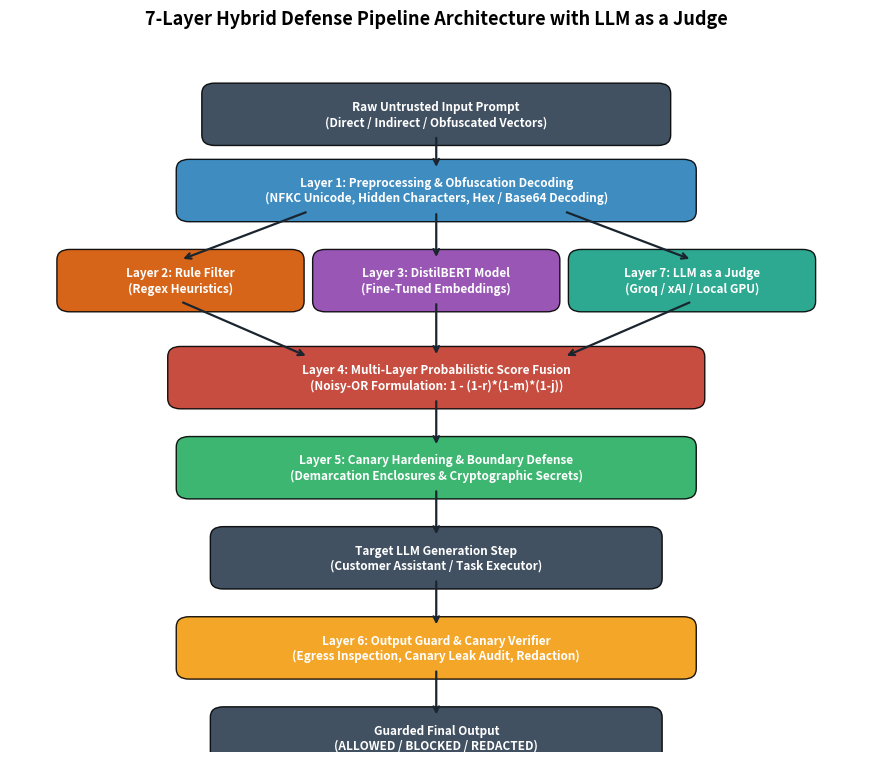

Write the Python code that produced this figure.
"""
Architecture Diagram Generator for 7-Layer Hybrid Prompt Injection Defense
Generates high-resolution architecture diagrams for publication and documentation.
"""
import os
import matplotlib.pyplot as plt
import matplotlib.patches as patches

def generate_diagram():
    fig, ax = plt.subplots(figsize=(11, 9), dpi=200)
    ax.axis('off')

    # Colors
    c_input = "#2C3E50"
    c_l1 = "#2980B9"
    c_l2 = "#D35400"
    c_l3 = "#8E44AD"
    c_l7 = "#16A085"
    c_l4 = "#C0392B"
    c_l5 = "#27AE60"
    c_l6 = "#F39C12"
    c_output = "#2C3E50"

    # Draw boxes
    boxes = [
        ("Raw Untrusted Input Prompt\n(Direct / Indirect / Obfuscated Vectors)", 0.50, 0.92, 0.52, 0.06, c_input),
        ("Layer 1: Preprocessing & Obfuscation Decoding\n(NFKC Unicode, Hidden Characters, Hex / Base64 Decoding)", 0.50, 0.81, 0.58, 0.06, c_l1),
        ("Layer 2: Rule Filter\n(Regex Heuristics)", 0.20, 0.68, 0.26, 0.06, c_l2),
        ("Layer 3: DistilBERT Model\n(Fine-Tuned Embeddings)", 0.50, 0.68, 0.26, 0.06, c_l3),
        ("Layer 7: LLM as a Judge\n(Groq / xAI / Local GPU)", 0.80, 0.68, 0.26, 0.06, c_l7),
        ("Layer 4: Multi-Layer Probabilistic Score Fusion\n(Noisy-OR Formulation: 1 - (1-r)*(1-m)*(1-j))", 0.50, 0.54, 0.60, 0.06, c_l4),
        ("Layer 5: Canary Hardening & Boundary Defense\n(Demarcation Enclosures & Cryptographic Secrets)", 0.50, 0.41, 0.58, 0.06, c_l5),
        ("Target LLM Generation Step\n(Customer Assistant / Task Executor)", 0.50, 0.28, 0.50, 0.06, c_input),
        ("Layer 6: Output Guard & Canary Verifier\n(Egress Inspection, Canary Leak Audit, Redaction)", 0.50, 0.15, 0.58, 0.06, c_l6),
        ("Guarded Final Output\n(ALLOWED / BLOCKED / REDACTED)", 0.50, 0.02, 0.50, 0.06, c_output)
    ]

    for label, x, y, w, h, col in boxes:
        box = patches.FancyBboxPatch(
            (x - w / 2, y - h / 2), w, h,
            boxstyle="round,pad=0.015", ec="black", fc=col, alpha=0.90
        )
        ax.add_patch(box)
        ax.text(x, y, label, ha="center", va="center", color="white", fontsize=8.5, fontweight="bold")

    # Connectors
    arrows = [
        ((0.50, 0.89), (0.50, 0.84)),  # Input -> L1
        ((0.35, 0.78), (0.20, 0.71)),  # L1 -> L2
        ((0.50, 0.78), (0.50, 0.71)),  # L1 -> L3
        ((0.65, 0.78), (0.80, 0.71)),  # L1 -> L7
        ((0.20, 0.65), (0.35, 0.57)),  # L2 -> L4
        ((0.50, 0.65), (0.50, 0.57)),  # L3 -> L4
        ((0.80, 0.65), (0.65, 0.57)),  # L7 -> L4
        ((0.50, 0.51), (0.50, 0.44)),  # L4 -> L5
        ((0.50, 0.38), (0.50, 0.31)),  # L5 -> Target LLM
        ((0.50, 0.25), (0.50, 0.18)),  # Target LLM -> L6
        ((0.50, 0.12), (0.50, 0.05))   # L6 -> Final Output
    ]

    for start, end in arrows:
        ax.annotate(
            "", xy=end, xytext=start,
            arrowprops=dict(arrowstyle="->", color="#1A252F", lw=1.6)
        )

    plt.title("7-Layer Hybrid Defense Pipeline Architecture with LLM as a Judge", fontsize=13, fontweight="bold", pad=25)
    plots_dir = os.path.join(os.getcwd(), "plots")
    os.makedirs(plots_dir, exist_ok=True)
    out_path = os.path.join(plots_dir, "architecture_diagram.png")
    plt.savefig(out_path, bbox_inches='tight')
    plt.close()
    print(f"[OK] Generated 7-layer architecture diagram: {out_path}")

if __name__ == "__main__":
    generate_diagram()
